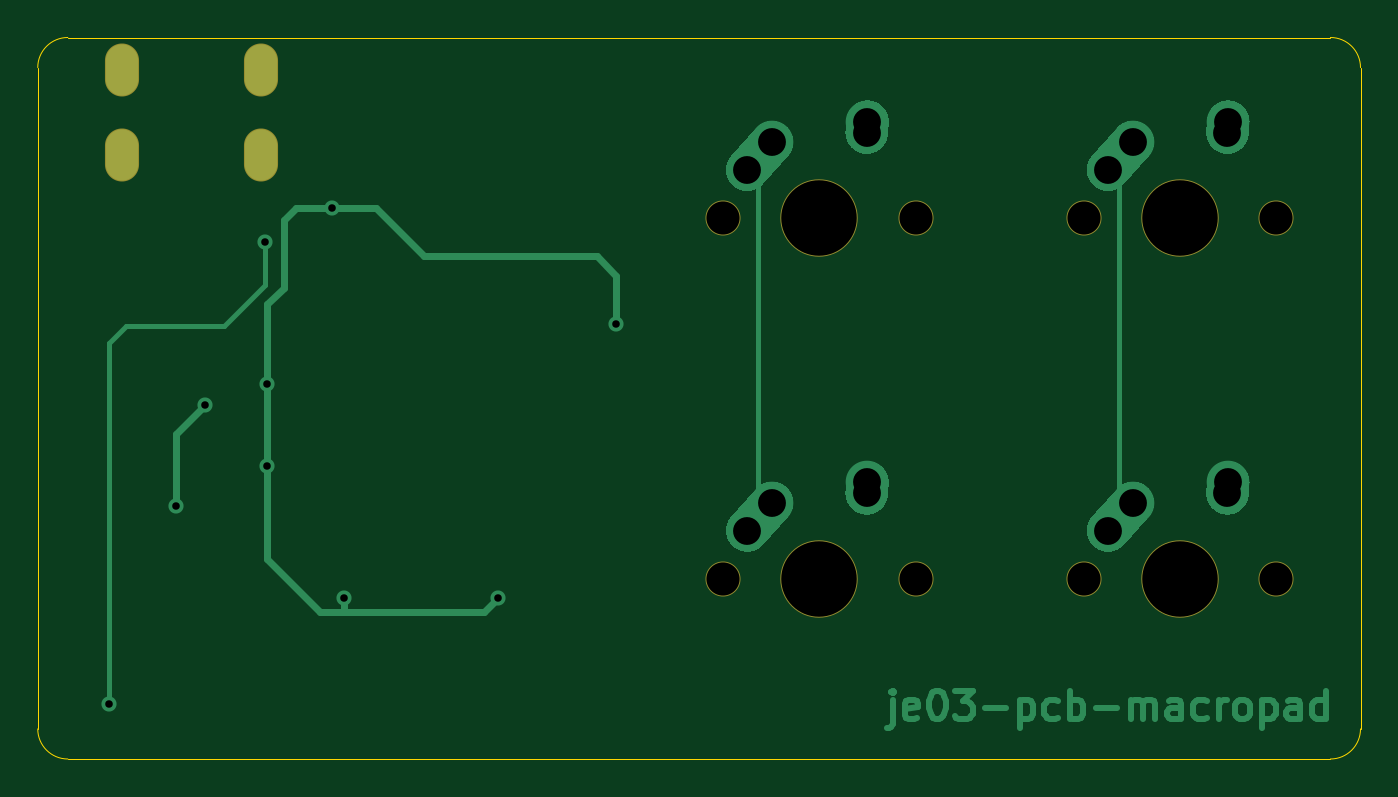
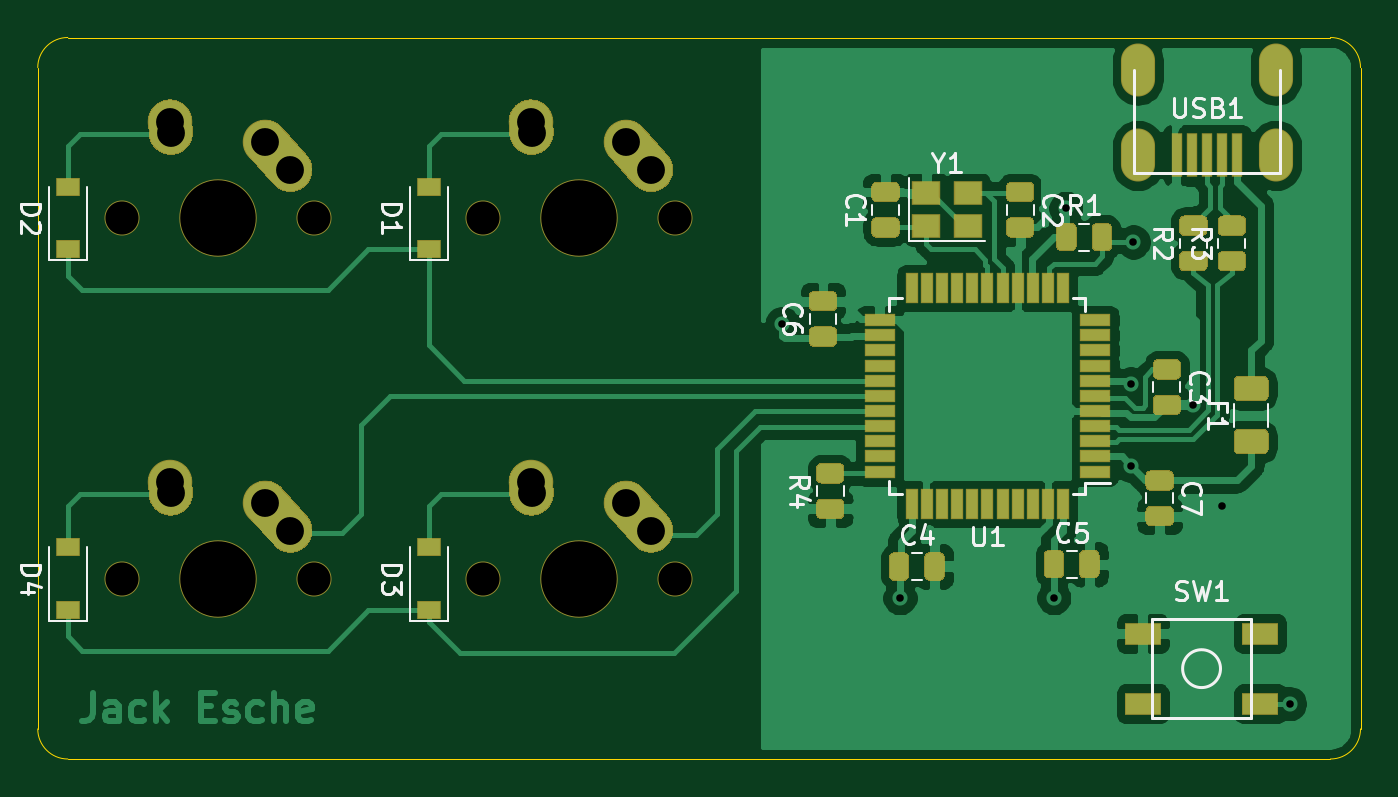
Circuit board: 9 layer files. Board 69.8 x 38.1 mm.
- bottom_copper: je03-pcb-guide-B_Cu.gbr (111567 bytes)
- bottom_mask: je03-pcb-guide-B_Mask.gbr (14315 bytes)
- bottom_silk: je03-pcb-guide-B_SilkS.gbr (15916 bytes)
- outline: je03-pcb-guide-Edge_Cuts.gbr (997 bytes)
- top_copper: je03-pcb-guide-F_Cu.gbr (12483 bytes)
- top_mask: je03-pcb-guide-F_Mask.gbr (1070 bytes)
- top_silk: je03-pcb-guide-F_SilkS.gbr (466 bytes)
- drill: je03-pcb-guide-NPTH.drl (457 bytes)
- drill: je03-pcb-guide-PTH.drl (870 bytes)

=== bottom_copper: je03-pcb-guide-B_Cu.gbr (111567 bytes, source omitted) ===
=== bottom_mask: je03-pcb-guide-B_Mask.gbr (14315 bytes, source omitted) ===
=== bottom_silk: je03-pcb-guide-B_SilkS.gbr (15916 bytes, source omitted) ===
=== outline: je03-pcb-guide-Edge_Cuts.gbr ===
%TF.GenerationSoftware,KiCad,Pcbnew,(5.1.6)-1*%
%TF.CreationDate,2020-08-29T20:45:41-05:00*%
%TF.ProjectId,je03-pcb-guide,6a653033-2d70-4636-922d-67756964652e,rev?*%
%TF.SameCoordinates,Original*%
%TF.FileFunction,Profile,NP*%
%FSLAX46Y46*%
G04 Gerber Fmt 4.6, Leading zero omitted, Abs format (unit mm)*
G04 Created by KiCad (PCBNEW (5.1.6)-1) date 2020-08-29 20:45:41*
%MOMM*%
%LPD*%
G01*
G04 APERTURE LIST*
%TA.AperFunction,Profile*%
%ADD10C,0.050000*%
%TD*%
G04 APERTURE END LIST*
D10*
X123825000Y-117475000D02*
X57150000Y-117475000D01*
X57150000Y-79375000D02*
X123825000Y-79375000D01*
X55562500Y-115887500D02*
X55562500Y-80962500D01*
X57150000Y-117475000D02*
G75*
G02*
X55562500Y-115887500I0J1587500D01*
G01*
X55562500Y-80962500D02*
G75*
G02*
X57150000Y-79375000I1587500J0D01*
G01*
X125412500Y-115887500D02*
X125412500Y-80962500D01*
X125412500Y-115887500D02*
G75*
G02*
X123825000Y-117475000I-1587500J0D01*
G01*
X123825000Y-79375000D02*
G75*
G02*
X125412500Y-80962500I0J-1587500D01*
G01*
M02*

=== top_copper: je03-pcb-guide-F_Cu.gbr (12483 bytes, source omitted) ===
=== top_mask: je03-pcb-guide-F_Mask.gbr ===
%TF.GenerationSoftware,KiCad,Pcbnew,(5.1.6)-1*%
%TF.CreationDate,2020-08-29T20:45:41-05:00*%
%TF.ProjectId,je03-pcb-guide,6a653033-2d70-4636-922d-67756964652e,rev?*%
%TF.SameCoordinates,Original*%
%TF.FileFunction,Soldermask,Top*%
%TF.FilePolarity,Negative*%
%FSLAX46Y46*%
G04 Gerber Fmt 4.6, Leading zero omitted, Abs format (unit mm)*
G04 Created by KiCad (PCBNEW (5.1.6)-1) date 2020-08-29 20:45:41*
%MOMM*%
%LPD*%
G01*
G04 APERTURE LIST*
%ADD10O,1.800000X2.800000*%
%ADD11C,1.850000*%
%ADD12C,4.087800*%
G04 APERTURE END LIST*
D10*
%TO.C,USB1*%
X60028000Y-81098000D03*
X67328000Y-81098000D03*
X67328000Y-85598000D03*
X60028000Y-85598000D03*
%TD*%
D11*
%TO.C,MX4*%
X120967500Y-107950000D03*
X110807500Y-107950000D03*
D12*
X115887500Y-107950000D03*
%TD*%
D11*
%TO.C,MX3*%
X101917500Y-107950000D03*
X91757500Y-107950000D03*
D12*
X96837500Y-107950000D03*
%TD*%
D11*
%TO.C,MX2*%
X120967500Y-88900000D03*
X110807500Y-88900000D03*
D12*
X115887500Y-88900000D03*
%TD*%
D11*
%TO.C,MX1*%
X101917500Y-88900000D03*
X91757500Y-88900000D03*
D12*
X96837500Y-88900000D03*
%TD*%
M02*

=== top_silk: je03-pcb-guide-F_SilkS.gbr ===
%TF.GenerationSoftware,KiCad,Pcbnew,(5.1.6)-1*%
%TF.CreationDate,2020-08-29T20:45:41-05:00*%
%TF.ProjectId,je03-pcb-guide,6a653033-2d70-4636-922d-67756964652e,rev?*%
%TF.SameCoordinates,Original*%
%TF.FileFunction,Legend,Top*%
%TF.FilePolarity,Positive*%
%FSLAX46Y46*%
G04 Gerber Fmt 4.6, Leading zero omitted, Abs format (unit mm)*
G04 Created by KiCad (PCBNEW (5.1.6)-1) date 2020-08-29 20:45:41*
%MOMM*%
%LPD*%
G01*
G04 APERTURE LIST*
G04 APERTURE END LIST*
M02*

=== drill: je03-pcb-guide-NPTH.drl ===
M48
; DRILL file {KiCad (5.1.6)-1} date 08/29/20 20:45:44
; FORMAT={-:-/ absolute / inch / decimal}
; #@! TF.CreationDate,2020-08-29T20:45:44-05:00
; #@! TF.GenerationSoftware,Kicad,Pcbnew,(5.1.6)-1
; #@! TF.FileFunction,NonPlated,1,2,NPTH
FMAT,2
INCH
T1C0.0689
T2C0.1570
%
G90
G05
T1
X3.6125Y-3.5
X4.0125Y-3.5
X4.3625Y-3.5
X4.7625Y-3.5
X3.6125Y-4.25
X4.0125Y-4.25
X4.3625Y-4.25
X4.7625Y-4.25
T2
X3.8125Y-4.25
X4.5625Y-4.25
X3.8125Y-3.5
X4.5625Y-3.5
T0
M30

=== drill: je03-pcb-guide-PTH.drl ===
M48
; DRILL file {KiCad (5.1.6)-1} date 08/29/20 20:45:44
; FORMAT={-:-/ absolute / inch / decimal}
; #@! TF.CreationDate,2020-08-29T20:45:44-05:00
; #@! TF.GenerationSoftware,Kicad,Pcbnew,(5.1.6)-1
; #@! TF.FileFunction,Plated,1,2,PTH
FMAT,2
INCH
T1C0.0157
T2C0.0276
T3C0.0579
%
G90
G05
T1
X2.335Y-4.51
X2.475Y-4.1
X2.5352Y-3.8898
X2.66Y-3.55
X2.665Y-3.845
X2.665Y-4.015
X2.8Y-3.48
X2.825Y-4.29
X3.145Y-4.29
X3.39Y-3.72
T3
X3.6625Y-4.15
X3.7141Y-4.0925
X3.9109Y-4.0728
X3.9125Y-4.05
X4.4125Y-4.15
X4.4641Y-4.0925
X4.6609Y-4.0728
X4.6625Y-4.05
X3.6625Y-3.4
X3.7141Y-3.3425
X3.9109Y-3.3228
X3.9125Y-3.3
X4.4125Y-3.4
X4.4641Y-3.3425
X4.6609Y-3.3228
X4.6625Y-3.3
T2
G00X2.3633Y-3.1692
M15
G01X2.3633Y-3.2165
M16
G05
G00X2.3633Y-3.3464
M15
G01X2.3633Y-3.3936
M16
G05
G00X2.6507Y-3.1692
M15
G01X2.6507Y-3.2165
M16
G05
G00X2.6507Y-3.3464
M15
G01X2.6507Y-3.3936
M16
G05
T0
M30
